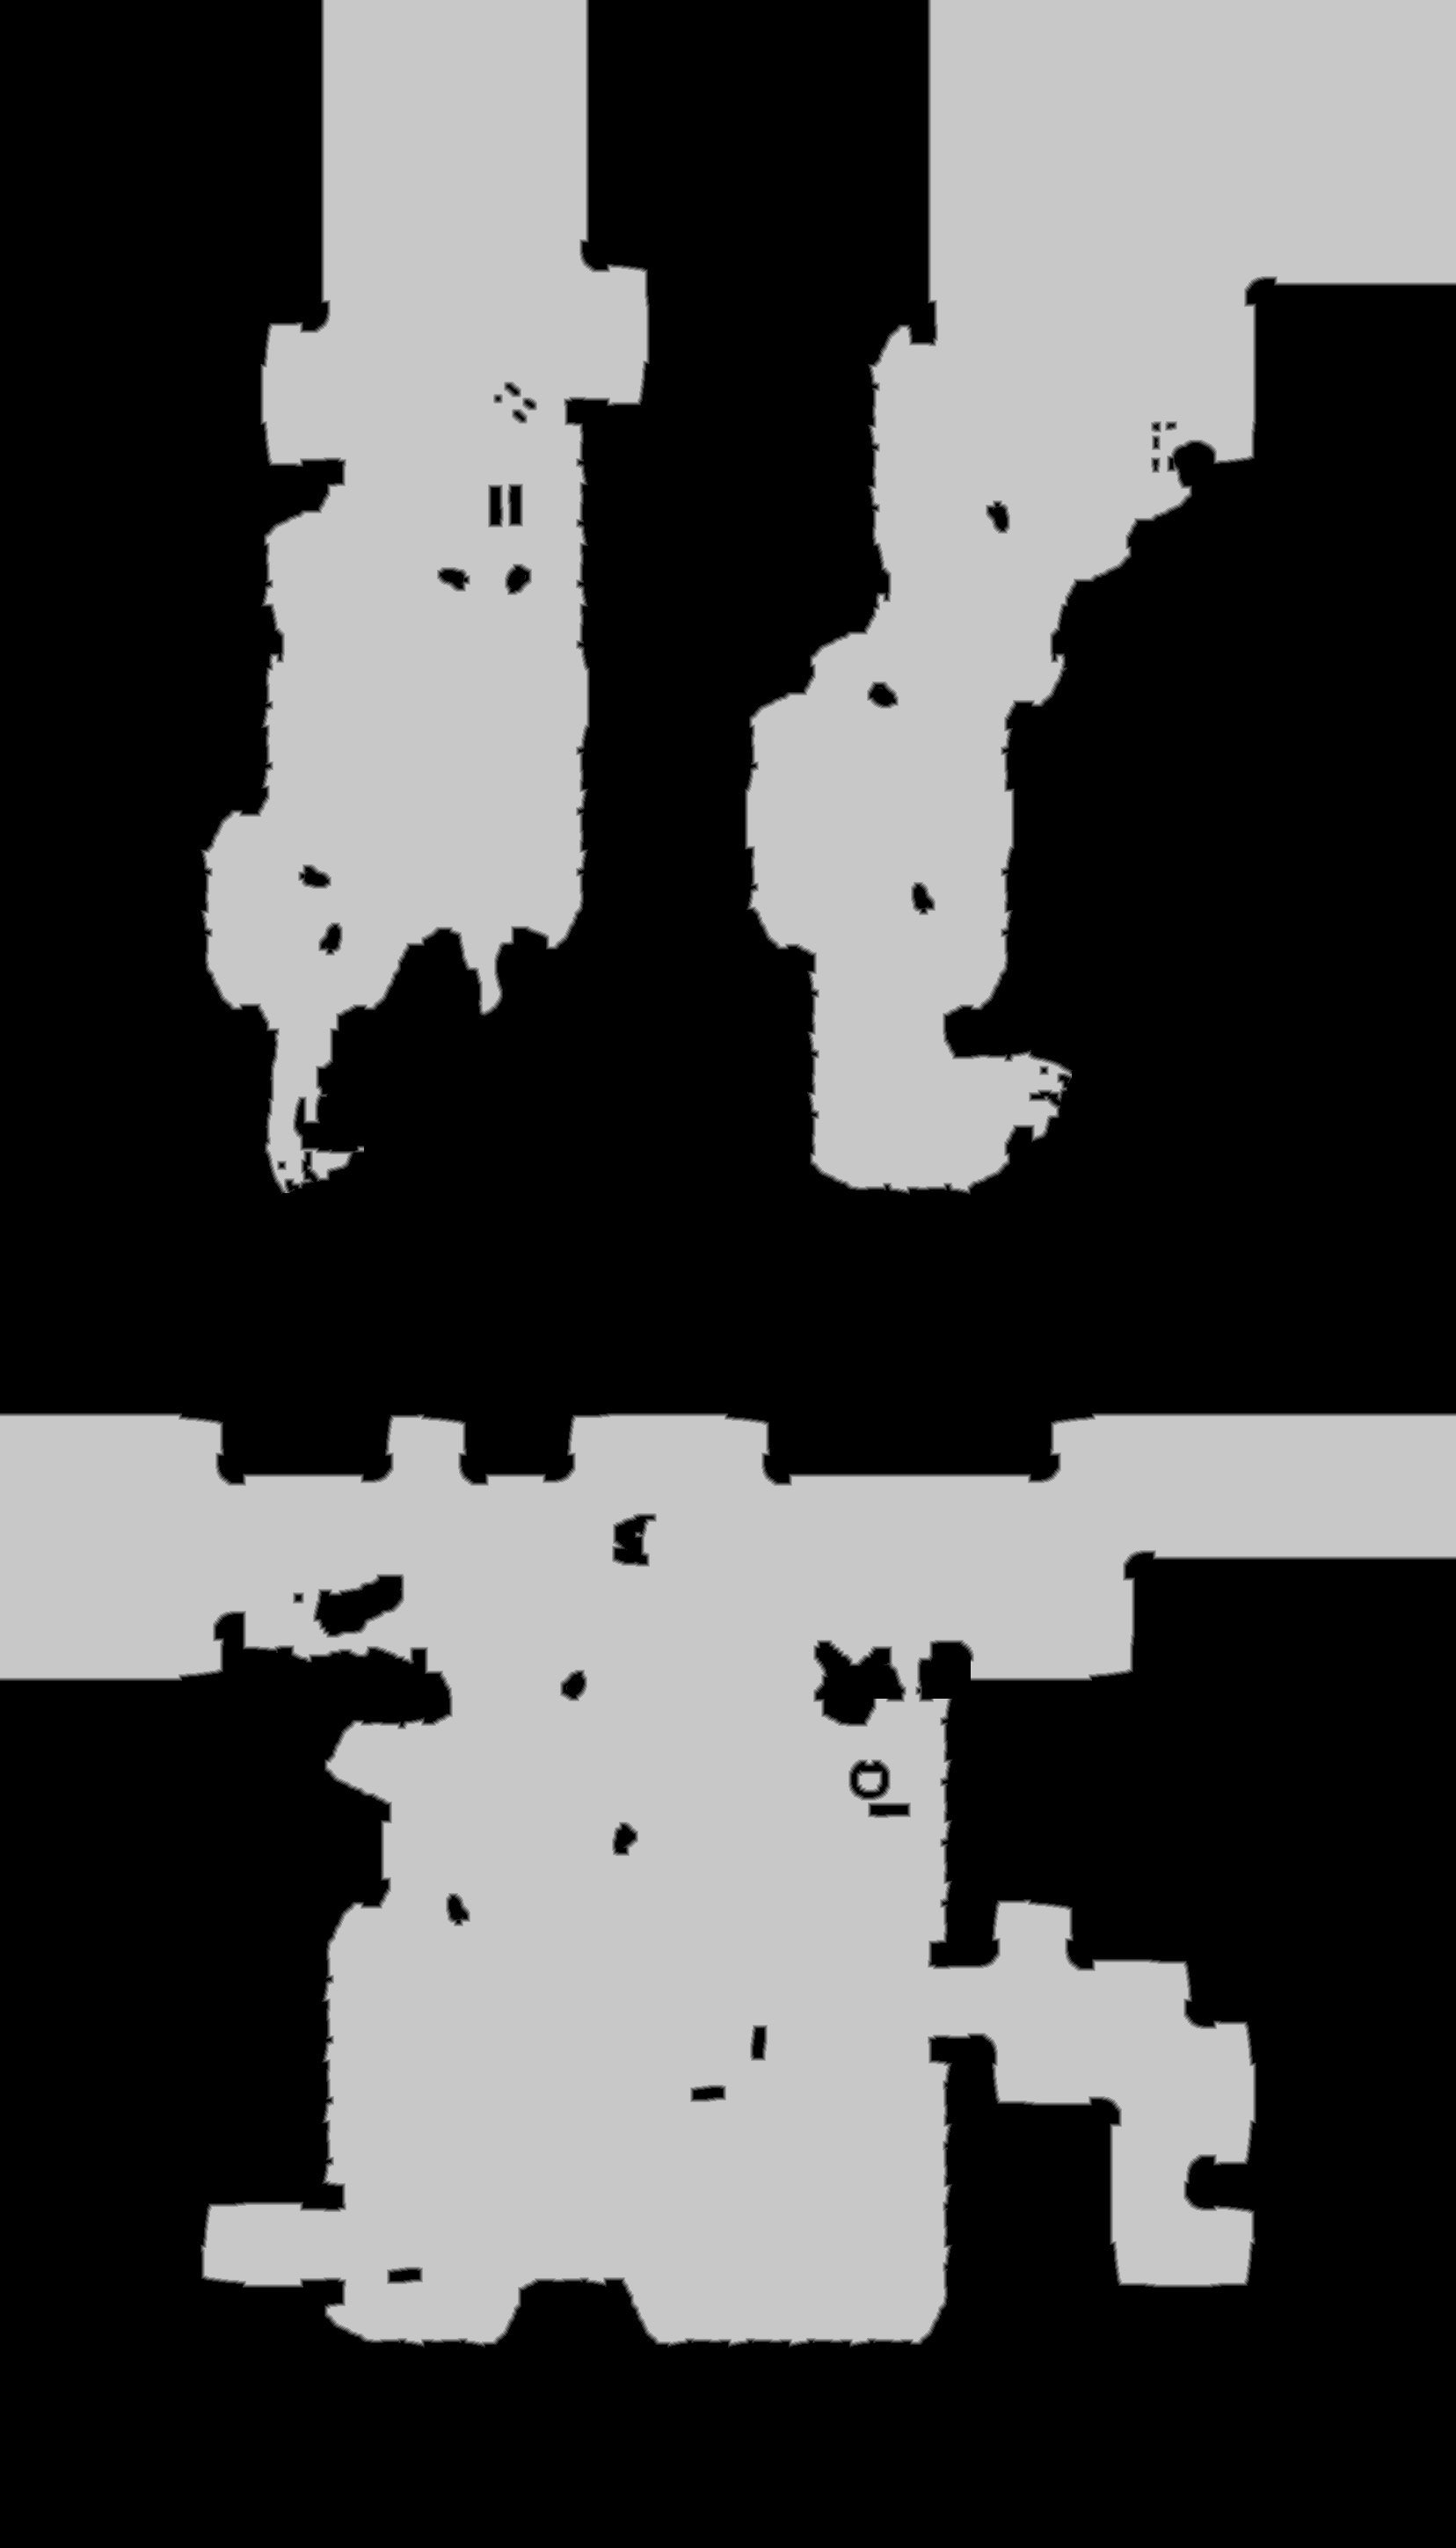

Data behind this chart, as committed beside it:
source	tdt_hull ranged
truth	truth_2de8cdde3f0.tsv
width	1656
height	2898
nibble	0	2903842
nibble	1	21709
nibble	2	21730
nibble	3	21797
nibble	4	21909
nibble	5	1808101
